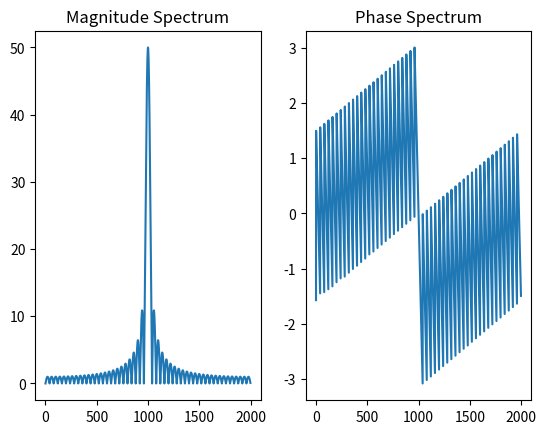

Reproduce this figure in Python.
import numpy as np
import matplotlib.pyplot as plt
def DTFT(x):
	X=[]
	N=len(x)
	w=np.arange(-1*np.pi,np.pi,0.001*np.pi)
	for i in range(0,len(x)):
	    X.append(x[i]*np.exp(-1j*w*i))
	return X
t=np.arange(0,50)
x=np.cos(2*np.pi*200*t)  #you can take any other input here
f=DTFT(x) #calling DTFT function
s=sum(f)
magnitude=np.abs(s) #taking absolute values
phase=np.angle(s)
plt.subplot(1,2,1)
plt.title("Magnitude Spectrum")
plt.plot(magnitude)
plt.subplot(1,2,2)
plt.title("Phase Spectrum")
plt.plot(phase)
plt.show()
